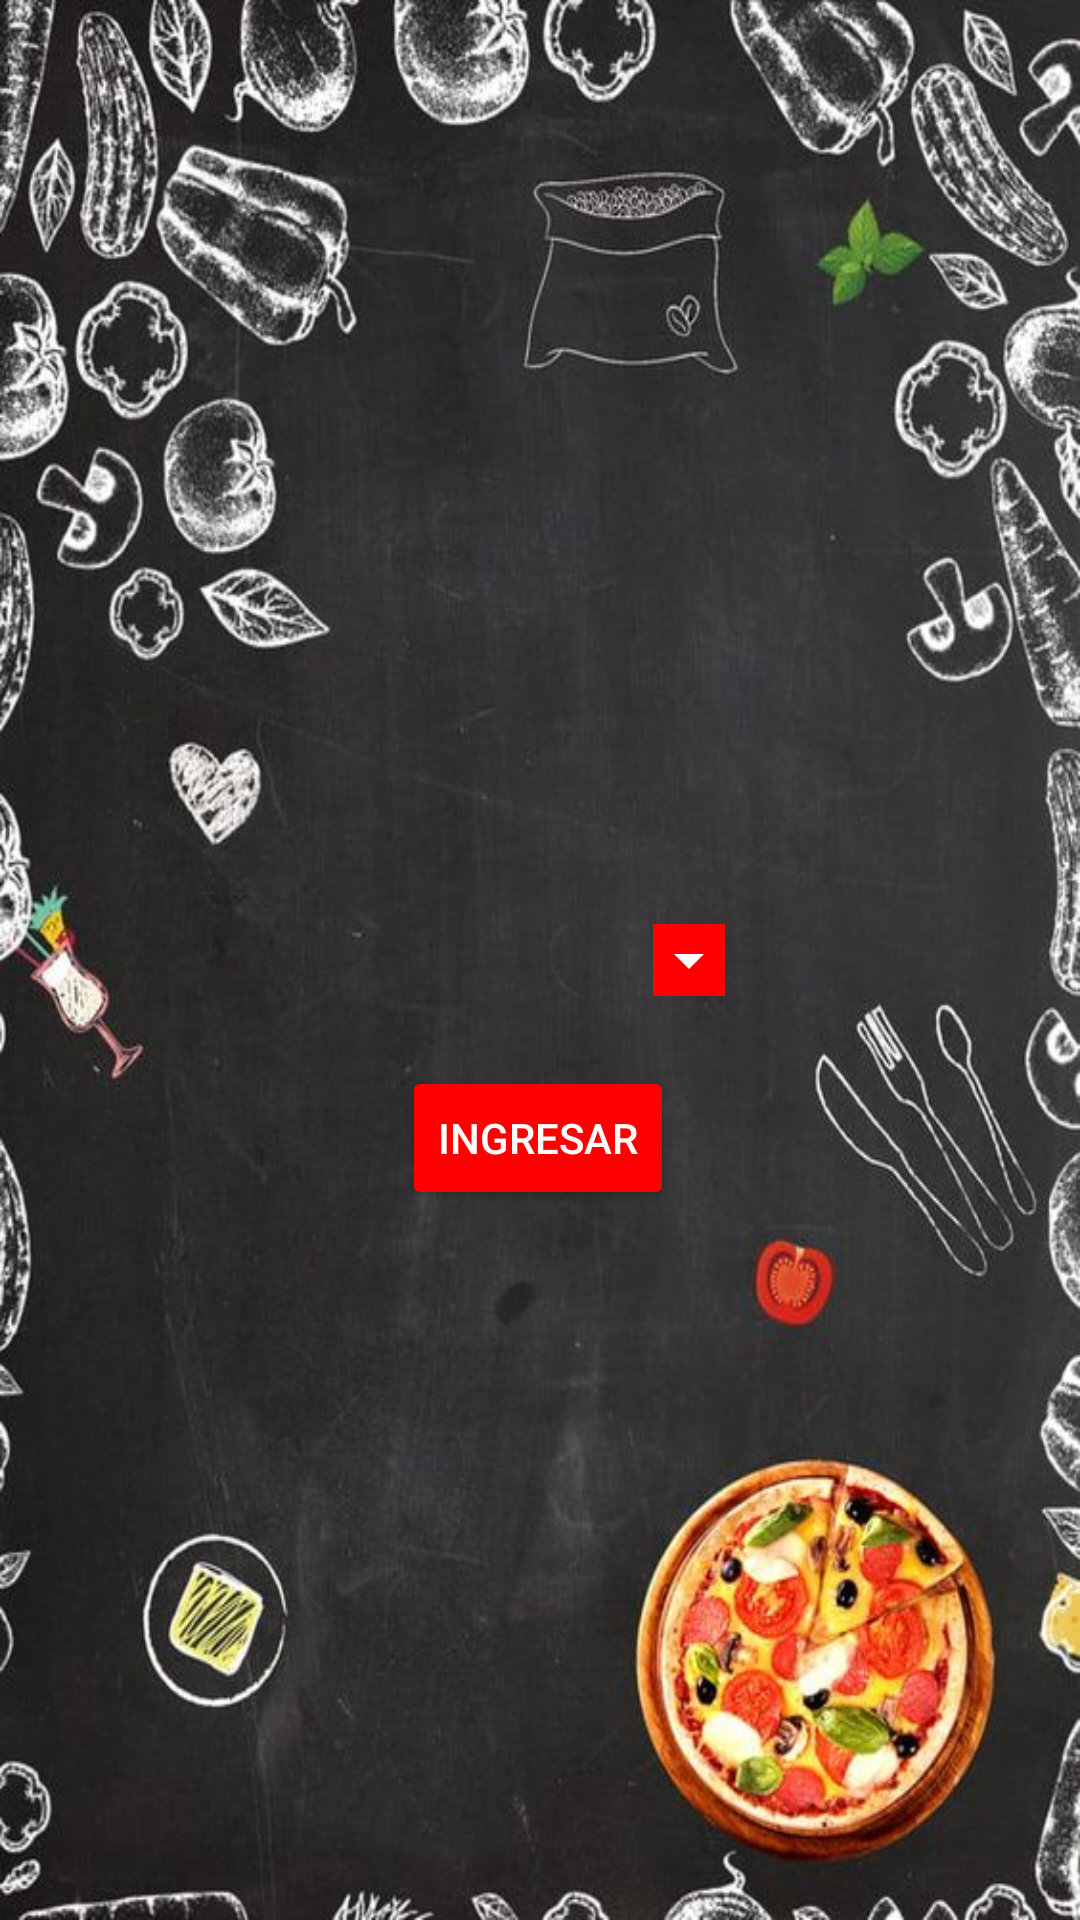

This screen was rendered from an Android layout file. Write that file and the resources it references.
<!-- AndroidManifest.xml: activity theme Theme.AppCompat.NoActionBar -->
<!-- res/layout/activity_main.xml -->
<?xml version="1.0" encoding="utf-8"?>
<androidx.constraintlayout.widget.ConstraintLayout xmlns:android="http://schemas.android.com/apk/res/android"
    xmlns:app="http://schemas.android.com/apk/res-auto"
    xmlns:tools="http://schemas.android.com/tools"
    android:layout_width="match_parent"
    android:layout_height="match_parent"
    android:background="@mipmap/fondo2"
    tools:context=".MainActivity">

    <Button
        android:id="@+id/btningresar"
        android:layout_width="wrap_content"
        android:layout_height="wrap_content"
        android:backgroundTint="#FF0000"
        android:text="ingresar"
        app:layout_constraintBottom_toBottomOf="parent"
        app:layout_constraintEnd_toEndOf="parent"
        app:layout_constraintHorizontal_bias="0.498"
        app:layout_constraintStart_toStartOf="parent"
        app:layout_constraintTop_toTopOf="parent"
        app:layout_constraintVertical_bias="0.6" />

    <ImageView
        android:id="@+id/logo1"
        android:layout_width="131dp"
        android:layout_height="118dp"
        app:layout_constraintBottom_toBottomOf="parent"
        app:layout_constraintEnd_toEndOf="parent"
        app:layout_constraintStart_toStartOf="parent"
        app:layout_constraintTop_toTopOf="parent"
        app:layout_constraintVertical_bias="0.026"
        app:srcCompat="@mipmap/logo1" />

    <Spinner

        android:id="@+id/combobox"
        android:layout_width="148dp"
        android:layout_height="30dp"

        android:backgroundTint="#FF0000"
        android:backgroundTintMode="screen"
        app:layout_constraintBottom_toBottomOf="parent"
        app:layout_constraintEnd_toEndOf="parent"
        app:layout_constraintHorizontal_bias="0.498"
        app:layout_constraintStart_toStartOf="parent"
        app:layout_constraintTop_toTopOf="parent" />

</androidx.constraintlayout.widget.ConstraintLayout>
<!-- resources referenced by this layout -->
<resources>
  <!-- mipmap fondo2: jpeg bitmap (mipmap-hdpi, 83138 bytes) -->
</resources>
